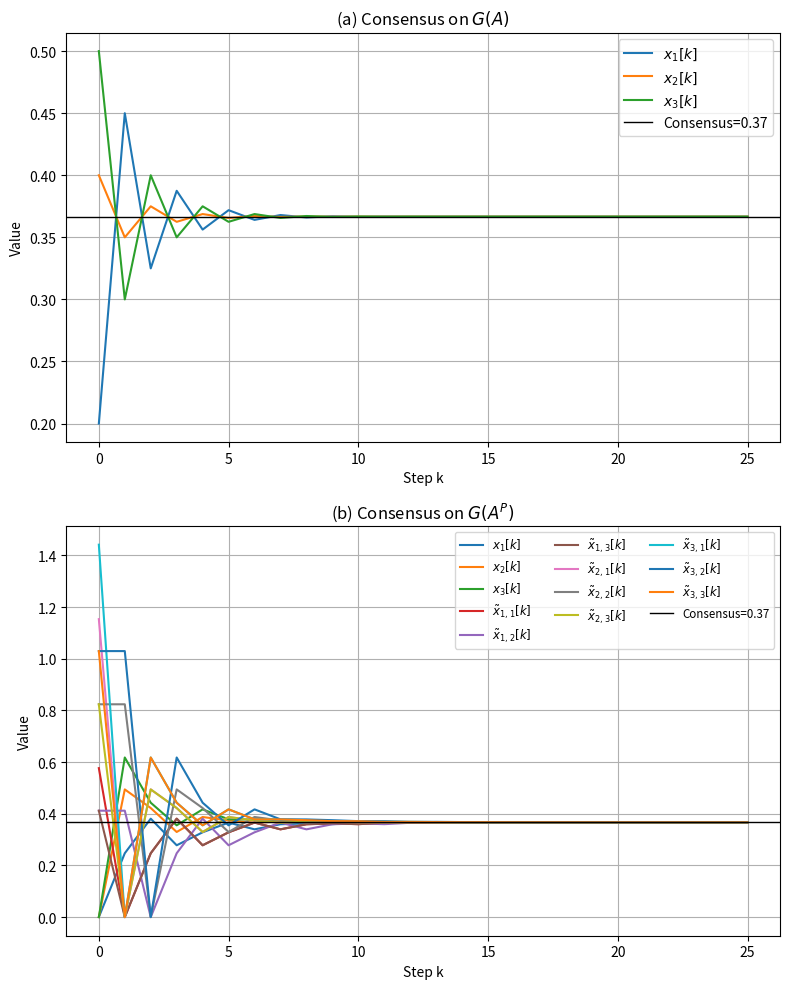

Python code for this plot:
import numpy as np
import matplotlib.pyplot as plt
import sympy as sp
import math

def row_normalize(M):
    """Make each row of M sum to 1 (row-stochastic)."""
    return M / (M.sum(axis=1, keepdims=True) + 1e-12)

def build_Ap(N, A):

    size = 4 * N
    Ap = np.zeros((size, size))
    Ap[:N, :N] = A
    for i in range(N):
        aug1 = N + 3*i
        aug2 = N + 3*i + 1
        aug3 = N + 3*i + 2
        Ap[i, aug1] = 1
        Ap[aug1, i] = 2
        Ap[i, aug2] = 1
        Ap[aug2, aug3] = 1
        Ap[aug3, i] = 1
    return row_normalize(Ap)

# Parameters
N = 3
A = np.array([[0,1,1],
              [1,0,1],
              [1,1,0]], dtype=float)
A_norm = row_normalize(A)
x0 = np.array([0.2, 0.4, 0.5])

# Build and normalize A^P
Ap = build_Ap(N, A)

# Compute left-eigenvector v0 for A^P
w, V = np.linalg.eig(Ap.T)
idx = np.argmin(np.abs(w - 1))
v0 = np.real(V[:, idx])
v0 = v0 / v0.sum()

# ---- Observability check (unchanged) ----
C = np.hstack([np.eye(6), np.zeros((6,6))])
P_list = [C @ np.linalg.matrix_power(Ap, k) for k in range(4*N)]
P_O = np.vstack(P_list)
P_sym = sp.Matrix(P_O)
colspace = P_sym.columnspace()
e10 = sp.Matrix([[1 if i==9 else 0] for i in range(12)])
e12 = sp.Matrix([[1 if i==11 else 0] for i in range(12)])
print("e10 observable?", colspace.__contains__(e10))
print("e12 observable?", colspace.__contains__(e12))

# Convert v0 to simple fractions (optional)
fracs = [sp.nsimplify(val) for val in v0]
denoms = [f.q for f in fracs]
lcm = math.lcm(*denoms)
ints = [int(fracs[i]*lcm) for i in range(len(fracs))]
#print("v0 (normalized):", np.round(v0,6))



#  Inject initial conditions with alpha, beta, gamma 
alpha = np.full(N, 1.4)
beta  = np.full(N, 1.0)
gamma = np.full(N, 1.0)

x_p0 = np.zeros(4*N)
for j in range(N):
    a, b, g = alpha[j], beta[j], gamma[j]
    s = a + b + g
    coeff = 4 * x0[j] / s

    # original slot stays zero
    x_p0[j] = 0.0

    # fill the three privacy slots
    x_p0[N+3*j+0] = coeff * a    
    x_p0[N+3*j+1] = coeff * b    
    x_p0[N+3*j+2] = coeff * g    

# Global rescale so that v0^T x_p0 = average(x0)
target = x0.mean()
current = v0 @ x_p0
x_p0 *= (target / current)


print("Augmented A:", Ap)
print("Left_Eigenvector:", v0)
print("Augmented initial x_p0:", x_p0)


# ---- Simulate both dynamics ----
steps = 25
X_orig = np.zeros((N, steps+1))
X_aug  = np.zeros((4*N, steps+1))
X_orig[:,0] = x0
X_aug[:,0]  = x_p0

for k in range(steps):
    X_orig[:,k+1] = A_norm @ X_orig[:,k]
    X_aug[:,k+1]  = Ap     @ X_aug[:,k]

# ---- Plotting ----
fig, (ax1, ax2) = plt.subplots(2,1, figsize=(8,10))

# (a) Original states
for i in range(N):
    ax1.plot(X_orig[i], label=f'$x_{{{i+1}}}[k]$')
ax1.axhline(target, color='k', lw=1, label=f'Consensus={target:.2f}')
ax1.set_title('(a) Consensus on $G(A)$')
ax1.set_xlabel('Step k')
ax1.set_ylabel('Value')
ax1.legend(loc='upper right')
ax1.grid()

# (b) Augmented states
for i in range(4*N):
    if i < N:
        lbl = f'$x_{{{i+1}}}[k]$'
    else:
        agent = (i-N)//3 + 1
        aug   = (i-N)%3 + 1
        lbl   = f'$\\tilde x_{{{agent},{aug}}}[k]$'
    ax2.plot(X_aug[i], label=lbl)
ax2.axhline(target, color='k', lw=1, label=f'Consensus={target:.2f}')
ax2.set_title('(b) Consensus on $G(A^P)$')
ax2.set_xlabel('Step k')
ax2.set_ylabel('Value')
ax2.legend(ncol=3, loc='upper right', fontsize='small')
ax2.grid()

plt.tight_layout()
plt.show()
